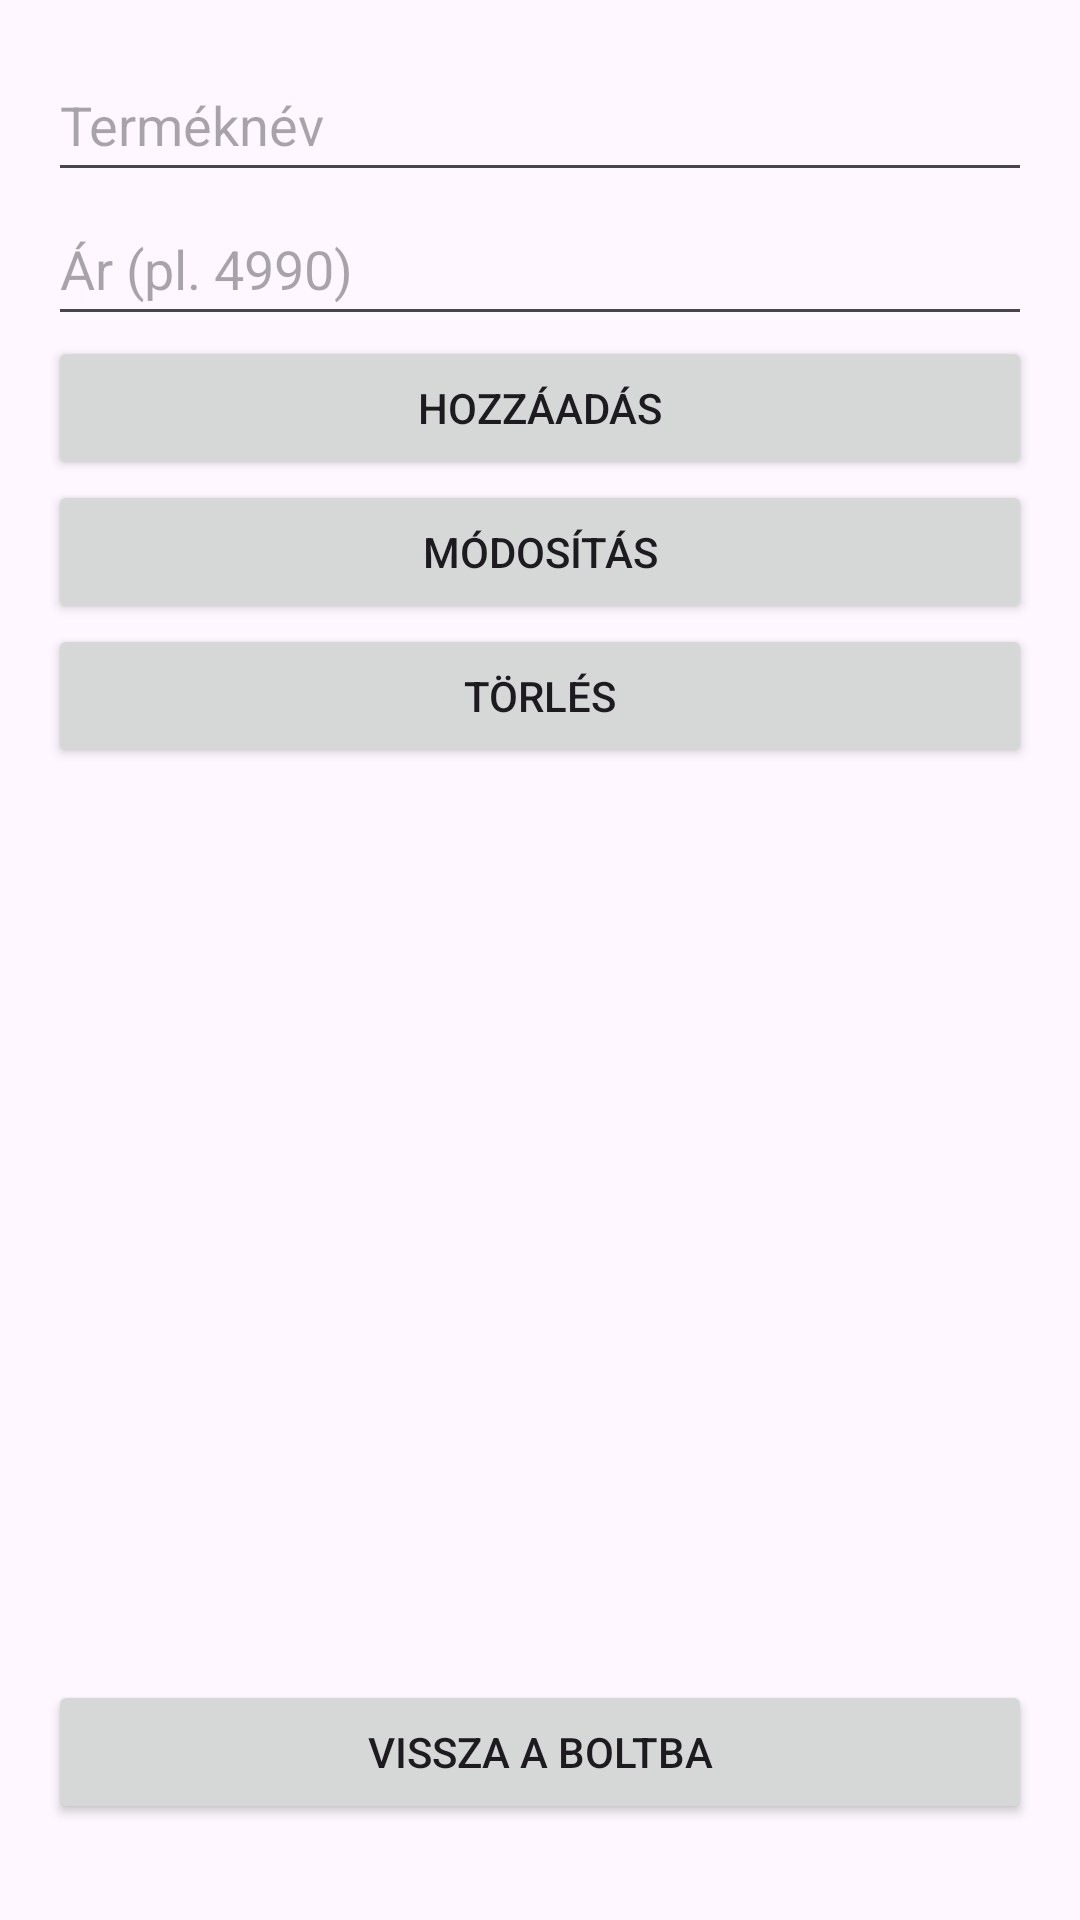

Reconstruct the res/layout file that produces this screen, plus the resources it refers to.
<!-- AndroidManifest.xml: application theme Theme.Textil -->
<!-- res/layout/activity_product_crud.xml -->
<?xml version="1.0" encoding="utf-8"?>
<LinearLayout xmlns:android="http://schemas.android.com/apk/res/android"
    android:layout_width="match_parent"
    android:layout_height="match_parent"
    android:padding="16dp"
    android:orientation="vertical">

    <EditText
        android:id="@+id/nameEditText"
        android:layout_width="match_parent"
        android:layout_height="wrap_content"
        android:hint="Terméknév"
        android:minHeight="48dp" />

    <EditText
        android:id="@+id/priceEditText"
        android:layout_width="match_parent"
        android:layout_height="wrap_content"
        android:hint="Ár (pl. 4990)"
        android:inputType="numberDecimal"
        android:minHeight="48dp" />

    <Button
        android:id="@+id/addButton"
        android:text="Hozzáadás"
        android:layout_width="match_parent"
        android:layout_height="wrap_content" />

    <Button
        android:id="@+id/updateButton"
        android:text="Módosítás"
        android:layout_width="match_parent"
        android:layout_height="wrap_content" />

    <Button
        android:id="@+id/deleteButton"
        android:text="Törlés"
        android:layout_width="match_parent"
        android:layout_height="wrap_content" />

    <ListView
        android:id="@+id/productListView"
        android:layout_width="match_parent"
        android:layout_height="0dp"
        android:layout_weight="1"/>

    <Button
        android:id="@+id/btnBackToShop"
        android:layout_width="match_parent"
        android:layout_height="wrap_content"
        android:layout_marginTop="12dp"
        android:layout_marginBottom="16dp"
        android:text="Vissza a boltba" />
</LinearLayout>
<!-- resources referenced by this layout -->
<resources>
  <style name="Theme.Textil" parent="Base.Theme.Textil" />
  <style name="Base.Theme.Textil" parent="Theme.Material3.DayNight.NoActionBar">
          
          
      </style>
</resources>
